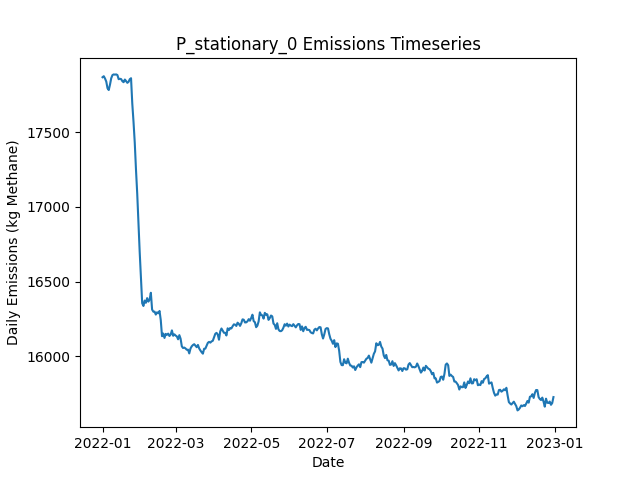

Data behind this chart, as committed beside it:
Date, Daily Emissions (Kg Methane), Daily Mitigable Emissions (Kg Methane), Daily Non-Mitigable Emissions (Kg Methan…, Daily Cost ($), Active Leaks, New Leaks, Leaks Repaired, Leaks Naturally Repaired, Leaks Tagged, Daily Repair Cost ($), Daily Natural Repair Cost ($), stationary Deployment Cost ($), stationary Sites flagged for Follow-Up, stationary Leaks tagged for repair, stationary Sites Visited, stationary Travel Time (Minutes), stationary Survey Time (Minutes), OGI_FU Deployment Cost ($), OGI_FU Sites flagged for Follow-Up, OGI_FU Leaks tagged for repair, OGI_FU Sites Visited, OGI_FU Travel Time (Minutes), OGI_FU Survey Time (Minutes)
2022-01-01, 17868, 12783, 5085, 6540, 6611, 6649, 0, 24, 0.00000, 0.00000, 4800, 6540, 0, , 180, 0, 0, 0.00000, , 0, 0, 0, 0
2022-01-02, 17875, 12770, 5105, 540, 6609, 16, 0, 14, 0.00000, 0.00000, 2800, 540, 0, , 180, 0, 0, 0.00000, , 0, 0, 0, 0
2022-01-03, 17859, 12766, 5093, 540, 6615, 26, 0, 16, 0.00000, 0.00000, 3200, 540, 0, , 180, 0, 0, 0.00000, , 0, 0, 0, 0
2022-01-04, 17839, 12743, 5096, 540, 6613, 19, 0, 15, 0.00000, 0.00000, 3000, 540, 0, , 180, 0, 0, 0.00000, , 0, 0, 0, 0
2022-01-05, 17795, 12708, 5086, 540, 6604, 17, 0, 17, 0.00000, 0.00000, 3400, 540, 0, , 180, 0, 0, 0.00000, , 0, 0, 0, 0
2022-01-06, 17782, 12695, 5087, 540, 6592, 14, 0, 19, 0.00000, 0.00000, 3800, 540, 0, , 180, 0, 0, 0.00000, , 0, 0, 0, 0
2022-01-07, 17818, 12722, 5096, 540, 6599, 23, 0, 12, 0.00000, 0.00000, 2400, 540, 0, , 180, 0, 0, 0.00000, , 0, 0, 0, 0
2022-01-08, 17861, 12775, 5085, 540, 6612, 25, 0, 7, 0.00000, 0.00000, 1400, 540, 0, , 180, 0, 0, 0.00000, , 0, 0, 0, 0
2022-01-09, 17882, 12805, 5077, 540, 6614, 22, 0, 13, 0.00000, 0.00000, 2600, 540, 0, , 180, 0, 0, 0.00000, , 0, 0, 0, 0
2022-01-10, 17887, 12786, 5101, 1540, 6611, 15, 0, 13, 52, 0.00000, 2600, 540, 180, , 180, 0, 0, 1000, , 52, 3, 120, 360
2022-01-11, 17885, 12761, 5124, 1540, 6605, 12, 0, 14, 52, 0.00000, 2800, 540, 0, , 180, 0, 0, 1000, , 52, 3, 120, 360
2022-01-12, 17887, 12740, 5146, 1540, 6605, 24, 0, 14, 53, 0.00000, 2800, 540, 0, , 180, 0, 0, 1000, , 53, 3, 120, 360
2022-01-13, 17882, 12734, 5148, 1540, 6598, 17, 0, 16, 62, 0.00000, 3200, 540, 0, , 180, 0, 0, 1000, , 62, 3, 120, 360
2022-01-14, 17855, 12710, 5145, 1540, 6595, 17, 0, 16, 56, 0.00000, 3200, 540, 0, , 180, 0, 0, 1000, , 56, 3, 120, 360
2022-01-15, 17857, 12711, 5146, 1540, 6590, 14, 0, 13, 62, 0.00000, 2600, 540, 0, , 180, 0, 0, 1000, , 62, 3, 120, 360
2022-01-16, 17855, 12706, 5150, 1540, 6586, 13, 0, 12, 62, 0.00000, 2400, 540, 0, , 180, 0, 0, 1000, , 62, 3, 120, 360
2022-01-17, 17841, 12708, 5133, 1540, 6586, 14, 0, 8, 49, 0.00000, 1600, 540, 0, , 180, 0, 0, 1000, , 49, 3, 120, 360
2022-01-18, 17834, 12714, 5120, 1540, 6592, 21, 0, 11, 60, 0.00000, 2200, 540, 0, , 180, 0, 0, 1000, , 60, 3, 120, 360
2022-01-19, 17852, 12735, 5118, 1540, 6600, 21, 0, 9, 53, 0.00000, 1800, 540, 24, , 180, 0, 0, 1000, , 53, 3, 120, 360
2022-01-20, 17842, 12729, 5113, 1540, 6599, 22, 0, 14, 60, 0.00000, 2800, 540, 0, , 180, 0, 0, 1000, , 60, 3, 120, 360
2022-01-21, 17830, 12727, 5103, 1540, 6600, 18, 0, 11, 51, 0.00000, 2200, 540, 0, , 180, 0, 0, 1000, , 51, 3, 120, 360
2022-01-22, 17837, 12727, 5110, 1540, 6605, 21, 0, 10, 65, 0.00000, 2000, 540, 0, , 180, 0, 0, 1000, , 65, 3, 120, 360
2022-01-23, 17855, 12737, 5117, 1540, 6606, 18, 0, 14, 56, 0.00000, 2800, 540, 0, , 180, 0, 0, 1000, , 56, 3, 120, 360
2022-01-24, 17861, 12733, 5128, 1540, 6613, 22, 0, 11, 51, 0.00000, 2200, 540, 0, , 180, 0, 0, 1000, , 51, 3, 120, 360
2022-01-25, 17692, 12577, 5115, 9940, 6568, 19, 42, 16, 56, 8400, 3200, 540, 0, , 180, 0, 0, 1000, , 56, 3, 120, 360
2022-01-26, 17569, 12481, 5089, 10340, 6528, 22, 44, 12, 55, 8800, 2400, 540, 0, , 180, 0, 0, 1000, , 55, 3, 120, 360
2022-01-27, 17430, 12352, 5078, 11140, 6478, 17, 48, 15, 44, 9600, 3000, 540, 24, , 180, 0, 0, 1000, , 44, 3, 120, 360
2022-01-28, 17248, 12176, 5073, 12540, 6419, 16, 55, 12, 23, 11000, 2400, 540, 0, , 180, 0, 0, 1000, , 23, 3, 120, 360
2022-01-29, 17087, 12015, 5073, 10740, 6377, 16, 46, 8, 32, 9200, 1600, 540, 0, , 180, 0, 0, 1000, , 32, 3, 120, 360
2022-01-30, 16887, 11823, 5064, 11940, 6318, 13, 52, 15, 14, 10400, 3000, 540, 0, , 180, 0, 0, 1000, , 14, 3, 120, 360
2022-01-31, 16696, 11638, 5058, 12740, 6267, 18, 56, 11, 20, 11200, 2200, 540, 0, , 180, 0, 0, 1000, , 20, 3, 120, 360
2022-02-01, 16519, 11468, 5051, 9740, 6224, 18, 41, 14, 13, 8200, 2800, 540, 0, , 180, 0, 0, 1000, , 13, 3, 120, 360
2022-02-02, 16356, 11293, 5063, 12140, 6168, 15, 53, 10, 34, 10600, 2000, 540, 0, , 180, 0, 0, 1000, , 34, 3, 120, 360
2022-02-03, 16337, 11277, 5060, 1540, 6161, 14, 0, 14, 44, 0.00000, 2800, 540, 0, , 180, 0, 0, 1000, , 44, 3, 120, 360
2022-02-04, 16373, 11304, 5070, 1540, 6172, 23, 0, 8, 25, 0.00000, 1600, 540, 24, , 180, 0, 0, 1000, , 25, 3, 120, 360
2022-02-05, 16358, 11308, 5050, 1740, 6169, 11, 1, 9, 12, 200, 1800, 540, 0, , 180, 0, 0, 1000, , 12, 3, 120, 360
2022-02-06, 16390, 11346, 5044, 1540, 6172, 20, 0, 9, 21, 0.00000, 1800, 540, 0, , 180, 0, 0, 1000, , 21, 3, 120, 360
2022-02-07, 16366, 11347, 5019, 1940, 6163, 13, 2, 11, 14, 400, 2200, 540, 0, , 180, 0, 0, 1000, , 14, 3, 120, 360
2022-02-08, 16381, 11358, 5023, 1740, 6165, 13, 1, 5, 9, 200, 1000, 540, 0, , 180, 0, 0, 1000, , 9, 3, 120, 360
2022-02-09, 16425, 11394, 5031, 1740, 6171, 21, 1, 9, 17, 200, 1800, 540, 0, , 180, 0, 0, 1000, , 17, 3, 120, 360
2022-02-10, 16313, 11302, 5011, 7740, 6137, 20, 31, 15, 11, 6200, 3000, 540, 0, , 180, 0, 0, 1000, , 11, 3, 120, 360
2022-02-11, 16299, 11298, 5002, 1540, 6137, 16, 0, 8, 11, 0.00000, 1600, 540, 0, , 180, 0, 0, 1000, , 11, 3, 120, 360
2022-02-12, 16299, 11296, 5003, 1540, 6135, 16, 0, 11, 13, 0.00000, 2200, 540, 24, , 180, 0, 0, 1000, , 13, 3, 120, 360
2022-02-13, 16280, 11281, 4998, 2140, 6127, 15, 3, 13, 14, 600, 2600, 540, 0, , 180, 0, 0, 1000, , 14, 3, 120, 360
2022-02-14, 16295, 11282, 5013, 1740, 6128, 16, 1, 8, 12, 200, 1600, 540, 0, , 180, 0, 0, 1000, , 12, 3, 120, 360
2022-02-15, 16288, 11278, 5010, 1540, 6122, 15, 0, 15, 13, 0.00000, 3000, 540, 0, , 180, 0, 0, 1000, , 13, 3, 120, 360
2022-02-16, 16304, 11284, 5020, 1540, 6131, 25, 0, 13, 14, 0.00000, 2600, 540, 0, , 180, 0, 0, 1000, , 14, 3, 120, 360
2022-02-17, 16242, 11200, 5043, 6340, 6111, 24, 24, 15, 13, 4800, 3000, 540, 0, , 180, 0, 0, 1000, , 13, 3, 120, 360
2022-02-18, 16135, 11090, 5045, 8340, 6081, 18, 34, 11, 14, 6800, 2200, 540, 0, , 180, 0, 0, 1000, , 14, 3, 120, 360
2022-02-19, 16153, 11101, 5052, 1740, 6086, 21, 1, 11, 19, 200, 2200, 540, 0, , 180, 0, 0, 1000, , 19, 3, 120, 360
2022-02-20, 16123, 11094, 5029, 1940, 6087, 18, 2, 8, 13, 400, 1600, 540, 24, , 180, 0, 0, 1000, , 13, 3, 120, 360
2022-02-21, 16150, 11104, 5046, 1540, 6092, 23, 0, 10, 15, 0.00000, 2000, 540, 0, , 180, 0, 0, 1000, , 15, 3, 120, 360
2022-02-22, 16144, 11093, 5052, 1940, 6092, 15, 2, 11, 16, 400, 2200, 540, 0, , 180, 0, 0, 1000, , 16, 3, 120, 360
2022-02-23, 16152, 11093, 5059, 1740, 6097, 19, 1, 9, 13, 200, 1800, 540, 0, , 180, 0, 0, 1000, , 13, 3, 120, 360
2022-02-24, 16136, 11070, 5067, 2740, 6091, 18, 6, 10, 14, 1200, 2000, 540, 0, , 180, 0, 0, 1000, , 14, 3, 120, 360
2022-02-25, 16146, 11083, 5063, 1740, 6097, 22, 1, 10, 16, 200, 2000, 540, 0, , 180, 0, 0, 1000, , 16, 3, 120, 360
2022-02-26, 16174, 11119, 5055, 1740, 6106, 20, 1, 4, 9, 200, 800, 540, 0, , 180, 0, 0, 1000, , 9, 3, 120, 360
2022-02-27, 16138, 11099, 5039, 1940, 6099, 15, 2, 14, 12, 400, 2800, 540, 0, , 180, 0, 0, 1000, , 12, 3, 120, 360
2022-02-28, 16147, 11123, 5024, 1540, 6107, 21, 0, 4, 13, 0.00000, 800, 540, 24, , 180, 0, 0, 1000, , 13, 3, 120, 360
2022-03-01, 16139, 11126, 5013, 1940, 6100, 18, 2, 17, 10, 400, 3400, 540, 0, , 180, 0, 0, 1000, , 10, 3, 120, 360
... 305 more rows
